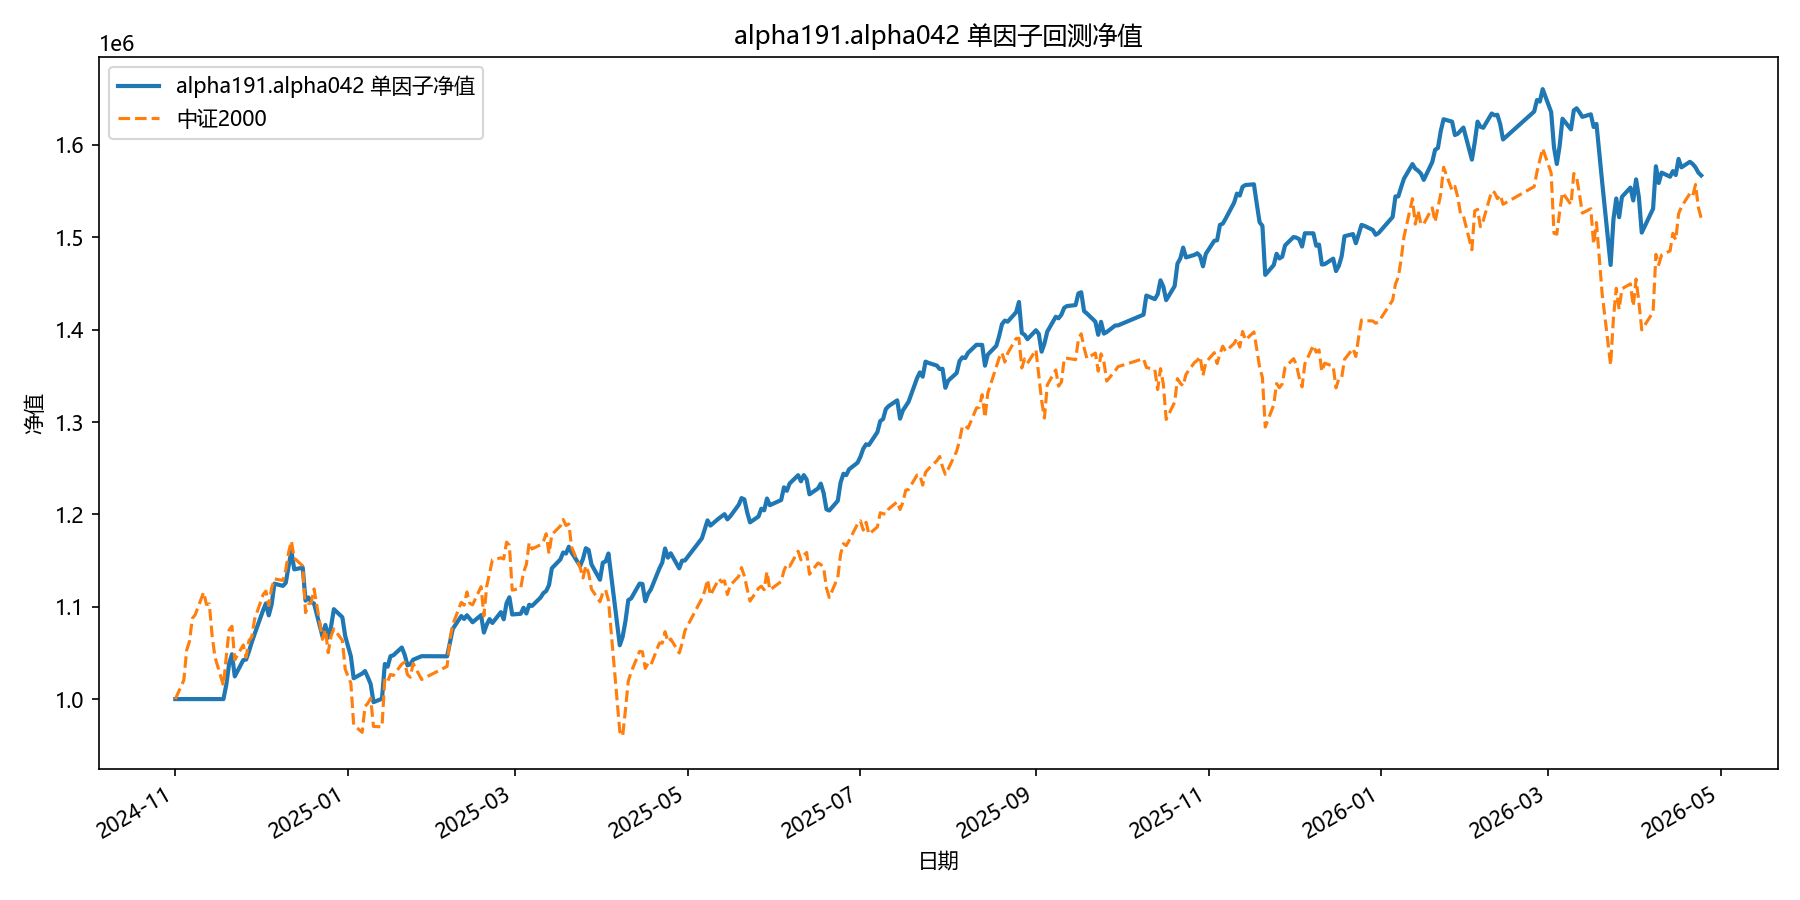

Data behind this chart, as committed beside it:
date, equity
2024-11-01, 1000000
2024-11-04, 1000000
2024-11-05, 1000000
2024-11-06, 1000000
2024-11-07, 1000000
2024-11-08, 1000000
2024-11-11, 1000000
2024-11-12, 1000000
2024-11-13, 1000000
2024-11-14, 1000000
2024-11-15, 1000000
2024-11-18, 1000000
2024-11-19, 1015523
2024-11-20, 1038344
2024-11-21, 1048491
2024-11-22, 1024570
2024-11-25, 1042261
2024-11-26, 1042805
2024-11-27, 1051521
2024-11-28, 1061499
2024-11-29, 1070396
2024-12-02, 1096087
2024-12-03, 1103568
2024-12-04, 1090647
2024-12-05, 1102152
2024-12-06, 1124939
2024-12-09, 1122566
2024-12-10, 1125819
2024-12-11, 1143698
2024-12-12, 1160100
2024-12-13, 1140482
2024-12-16, 1142237
2024-12-17, 1106563
2024-12-18, 1110091
2024-12-19, 1105086
2024-12-20, 1103429
2024-12-23, 1067591
2024-12-24, 1080259
2024-12-25, 1066603
2024-12-26, 1078416
2024-12-27, 1097326
2024-12-30, 1088557
2024-12-31, 1068278
2025-01-02, 1046325
2025-01-03, 1022522
2025-01-06, 1027631
2025-01-07, 1030361
2025-01-08, 1023672
2025-01-09, 1016235
2025-01-10, 996630
2025-01-13, 1000406
2025-01-14, 1037948
2025-01-15, 1035102
2025-01-16, 1046400
2025-01-17, 1047382
2025-01-20, 1055858
2025-01-21, 1048144
2025-01-22, 1036574
2025-01-23, 1037630
2025-01-24, 1042608
... 299 more rows
